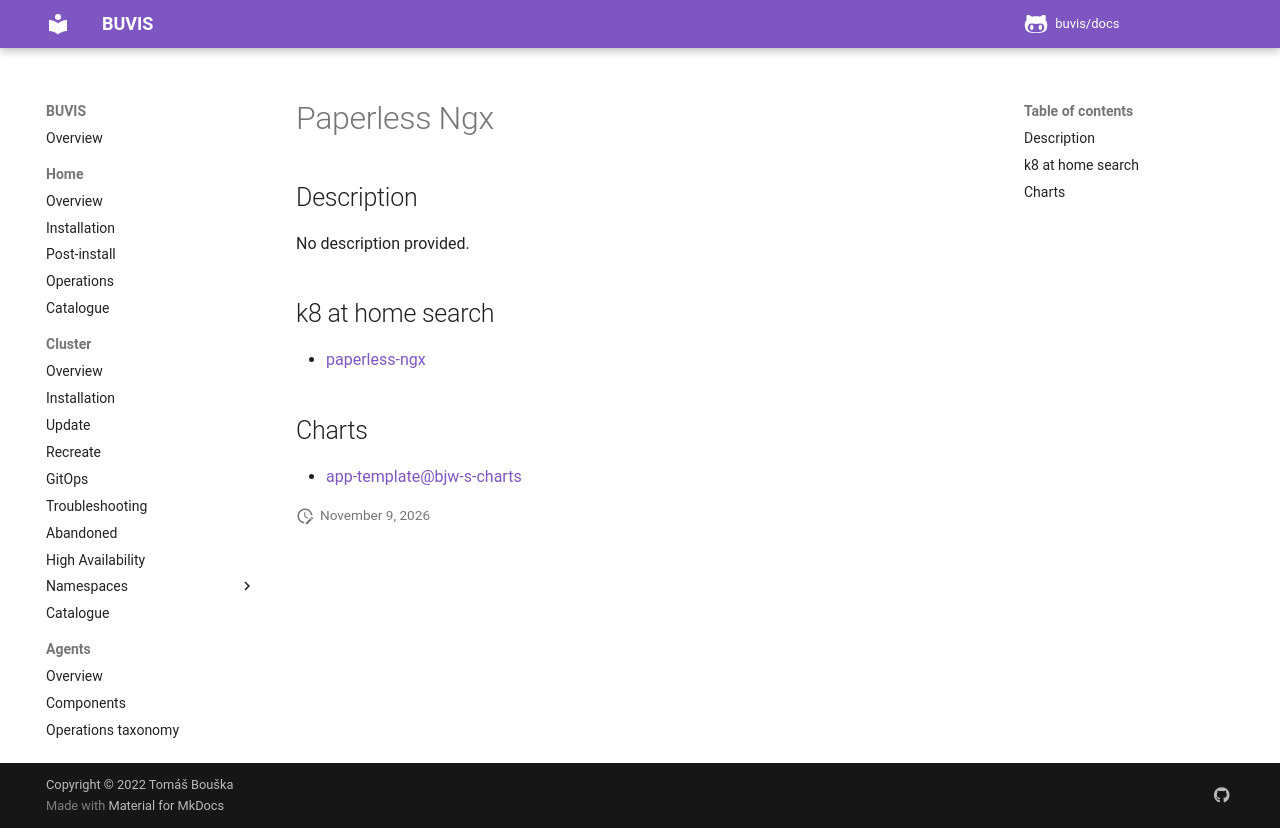

repository: buvis/docs · page: cluster/catalogue/paperless-ngx/index.html · generator: mkdocs

# Paperless Ngx

## Description

No description provided.

## k8 at home search

- [paperless-ngx](https://nanne.dev/k8s-at-home-search/#/paperless-ngx)

## Charts

- [app-template@bjw-s-charts](https://bjw-s.github.io/helm-charts/)
